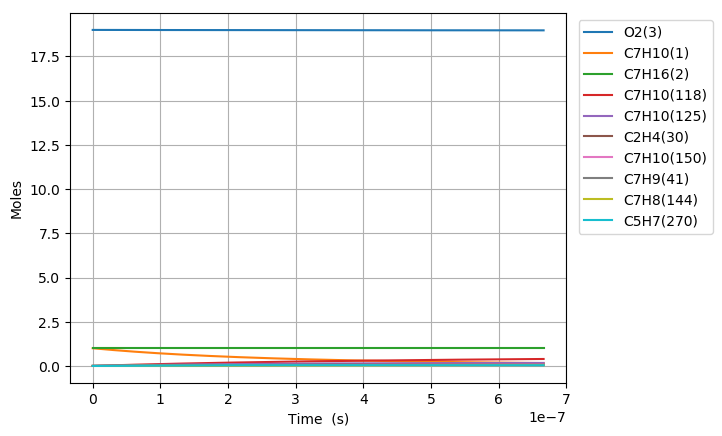

The data file committed next to this chart (first rows):
Time (s), Volume (m^3), H(4), O(5), OH(6), H2(7), H2O(8), Ar(9), He(10), HO2(11), H2O2(12), N2, Ne, C7H10(1), C7H16(2), O2(3), C7H10(57), C7H10(54), C7H11(67), C7H9(41), C7H10(125), S(151), S(153), S(152)
0.0, 0.7175, 0.0, 0.0, 0.0, 0.0, 0.0, 0.0, 0.0, 0.0, 0.0, 154.0, 0.0, 1.0, 1.0, 19.0, 0.0, 0.0, 0.0, 0.0, 0.0, 0.0, 0.0, 0.0
1.7345617433650312e-22, 0.7175, 7.0300856399378708e-22, 1.2531997126555199e-35, 1.192857208538953e-37, 2.1108869031268635e-58, 3.9403167934521913e-52, 0.0, 0.0, 1.0945570262547755e-22, 5.5227646352349384e-41, 154.0, 0.0, 1, 1.0, 19.0, 3.1822245013171538e-17, 3.4928826801385149e-16, 1.2141839474199547e-16, 1.2141920720622621e-16, 4.7556130439536492e-26, 6.1305675513102086e-29, 6.1305939022693624e-29, 3.6109360492935142e-29
4.856772881422088e-22, 0.7175, 1.9684239791829725e-21, 3.5476077689922915e-35, 7.2048575395763773e-37, 3.1899722885205822e-57, 4.6779449045119346e-51, 0.0, 0.0, 3.0647596741036925e-22, 3.3357498402742375e-40, 154.0, 0.0, 1, 1.0, 19.0, 8.9102286036880195e-17, 9.7800715002438291e-16, 3.3997150527738746e-16, 3.3997378017711721e-16, 2.8723902775324188e-25, 3.702862800968543e-28, 3.7028701606707206e-28, 2.1810053733102878e-28
1.1101195157536199e-21, 0.7175, 4.4992548095628181e-21, 8.2910181758941e-35, 3.4688287624329286e-36, 3.4316266223756559e-56, 4.5928344008511918e-50, 0.0, 0.0, 7.0051649721628163e-22, 1.6060199568132161e-39, 154.0, 0.0, 1, 1.0, 19.0, 2.0366236808429705e-16, 2.23544491238784e-15, 7.7707772634737168e-16, 7.7708292611763472e-16, 1.3829322716583435e-24, 1.7827690438867734e-27, 1.7827638723889403e-27, 1.0500602024400619e-27
2.359003970976442e-21, 0.7175, 9.5609164703284066e-21, 1.8396216166618176e-34, 1.5149286548461796e-35, 3.1542560852782512e-55, 4.0623101558563035e-49, 0.0, 0.0, 1.4885975577726215e-21, 7.0139110959054723e-39, 154.0, 0.0, 1, 1.0, 19.0, 4.3278253217912894e-16, 4.7503204304843308e-15, 1.6512901684841413e-15, 1.6513012179936116e-15, 6.039628550079561e-24, 7.7858207898101996e-27, 7.785721635060584e-27, 4.5858887754263472e-27
4.856772881422087e-21, 0.7175, 1.9684239791883185e-20, 4.1080120855807289e-34, 6.3245289196889146e-35, 2.6985324930712187e-54, 3.4146165142546807e-48, 0.0, 0.0, 3.0647596826633624e-21, 2.9281698178397455e-38, 154.0, 0.0, 1, 1.0, 19.0, 8.9102286036878548e-16, 9.7800714401556234e-15, 3.399715052744885e-15, 3.3997378017253326e-15, 2.5214260217368084e-23, 3.250426915386283e-26, 3.250321530437513e-26, 1.9145182868766491e-26
9.852310702313378e-21, 0.7175, 3.9930886435087137e-20, 9.634196506562246e-34, 2.5837764279967418e-34, 2.2311988557495472e-53, 2.7995089430002307e-47, 0.0, 0.0, 6.2170839475570894e-21, 1.1962529180240949e-37, 154.0, 0.0, 1, 1.0, 19.0, 1.8075035167480693e-15, 1.9839573353411451e-14, 6.8965648212151938e-15, 6.8966109691078477e-15, 1.0300847957774568e-22, 1.3279054536144275e-25, 1.3278101101128456e-25, 7.8214318655274731e-26
1.984338634409596e-20, 0.7175, 8.0424179721872626e-20, 2.4644179281478533e-33, 1.044403743232581e-33, 1.8143738644029716e-52, 2.2671149330663487e-46, 0.0, 0.0, 1.2521732537793525e-20, 4.8354455882093183e-37, 154.0, 0.0, 1, 1.0, 19.0, 3.6404648295065209e-15, 3.9958576755576092e-14, 1.3890264357951094e-14, 1.3890357303549202e-14, 4.1637673907383307e-22, 5.3676061561971394e-25, 5.3667980610114786e-25, 3.1615477911046729e-25
3.9825537627661114e-20, 0.7175, 1.6141076629695386e-19, 7.0494600566151819e-33, 4.1995015170366591e-33, 1.4633582675278449e-51, 1.8247713362235912e-45, 0.0, 0.0, 2.5131029960062305e-20, 1.9443114274150535e-36, 154.0, 0.0, 1, 1.0, 19.0, 7.3063874550229579e-15, 8.0196581862517333e-14, 2.7877663430604012e-14, 2.7877849971137415e-14, 1.6742325145443761e-21, 2.1582908269104102e-24, 2.1576260344115641e-24, 1.2712444434125069e-24
7.978984019479144e-20, 0.7175, 3.2338393945315748e-19, 2.2551726609908327e-32, 1.6841879356629229e-32, 1.1754489665044686e-50, 1.4642640786755803e-44, 0.0, 0.0, 5.0349625771783541e-20, 7.7975586266322915e-36, 154.0, 0.0, 1, 1.0, 19.0, 1.4638232706053972e-14, 1.6067258528684827e-13, 5.5852461572634322e-14, 5.5852835301137677e-14, 6.7144208784152688e-21, 8.6557115278022468e-24, 8.650320619272384e-24, 5.0982586484874506e-24
1.5971844532905208e-19, 0.7175, 6.4733028578972947e-19, 7.8884988921306126e-32, 6.7455364205602859e-32, 9.4226787843555638e-50, 1.1731931174181613e-43, 0.0, 0.0, 1.0078682126396068e-19, 3.1230907863588227e-35, 154.0, 0.0, 1, 1.0, 19.0, 2.9301923208108549e-14, 3.2162456497730865e-13, 1.1180205784359283e-13, 1.1180280594044783e-13, 2.6892703154007257e-20, 3.4667994004540696e-23, 3.4624594703155235e-23, 2.0419625787764698e-23
3.1957565559757333e-19, 0.7175, 1.2952229785595315e-18, 2.9286643051836815e-31, 2.6999725059751075e-31, 7.5457858030622537e-49, 9.3926784587521142e-43, 0.0, 0.0, 2.0166122772325364e-19, 1.2500503361482997e-34, 154.0, 0.0, 1, 1.0, 19.0, 5.8629304212187918e-14, 6.4352841572545991e-13, 2.2370125033310149e-13, 2.2370274713642107e-13, 1.076408762656444e-19, 1.3876232295157851e-22, 1.3841434590842332e-22, 8.1731708768936577e-23
6.392900761346159e-19, 0.7175, 2.5910083644857698e-18, 1.1260889828497213e-30, 1.080340690275622e-30, 6.0396880235857747e-48, 7.5169973958241481e-42, 0.0, 0.0, 4.034101025415943e-19, 5.0018305761258692e-34, 154.0, 0.0, 1, 1.0, 19.0, 1.1728406622022752e-13, 1.2873356826909783e-12, 4.4749963510248531e-13, 4.4750262919868989e-13, 4.3070354768322404e-19, 5.5523003437042671e-22, 5.5244798453658081e-22, 3.2703321983302547e-22
1.2787189172087009e-18, 0.7175, 5.1825791378847811e-18, 4.4135727739826527e-30, 4.3220662381566553e-30, 4.8329757132737998e-47, 6.014740013645454e-41, 0.0, 0.0, 8.0690809977729499e-19, 2.0010587026768632e-33, 154.0, 0.0, 1, 1.0, 19.0, 2.3459359023583012e-13, 2.5749484785012229e-12, 8.9509640380271925e-13, 8.9510239201173938e-13, 1.7230933189167221e-18, 2.2212816517206507e-21, 2.199110109480157e-21, 1.3083452247342733e-21
2.557576599356871e-18, 0.7175, 1.0365720690868945e-17, 1.7472695181499875e-29, 1.7289672015598978e-29, 3.8668727371839888e-46, 4.8122489007974037e-40, 0.0, 0.0, 1.6139050846447744e-18, 8.0048924377823299e-33, 154.0, 0.0, 1, 1.0, 19.0, 4.6921263826512913e-13, 5.1501671176573156e-12, 1.7902899378490516e-12, 1.7903019124486601e-12, 6.8929235959648604e-18, 8.8858495079168113e-21, 8.7100418631096706e-21, 5.233801985058621e-21
5.115291963653211e-18, 0.7175, 2.0732003821581833e-17, 6.9527559932503363e-29, 6.9161502357852724e-29, 3.0936982507922136e-45, 3.8499818900001957e-39, 0.0, 0.0, 3.2279030159640565e-18, 3.2020922141524471e-32, 154.0, 0.0, 1, 1.0, 19.0, 9.3845073431610157e-13, 1.0300576586262072e-11, 3.5806769925251767e-12, 3.5807009330045081e-12, 2.757273125658944e-17, 3.554484245580655e-20, 3.4163641047656201e-20, 2.0936021069532452e-20
1.023072269224589e-17, 0.7175, 4.146457018198585e-17, 2.7738377425809463e-28, 2.7665163867702159e-28, 2.4750437193889935e-44, 3.0800586275351303e-38, 0.0, 0.0, 6.4559147249399966e-18, 1.2808669011225913e-31, 154.0, 0.0, 1, 1.0, 19.0, 1.8769269263875458e-12, 2.060128428584313e-11, 7.1614510482112794e-12, 7.16149889612263e-12, 1.1029248835440521e-16, 1.421822473143243e-19, 1.3151959074212833e-19, 8.374547805666644e-20
2.0461584149431253e-17, 0.7175, 8.2929703298706878e-17, 1.1080821828412653e-27, 1.106617817735484e-27, 1.9800771706063061e-43, 2.4640761579730575e-37, 0.0, 0.0, 1.2912001528241939e-17, 5.1235513734192726e-31, 154.0, 0.0, 1, 1.0, 19.0, 3.75387931040843e-12, 4.1202254744101254e-11, 1.4322998944918972e-11, 1.4323094533367802e-11, 4.4116899653710214e-16, 5.6873465330538878e-19, 4.8904488783008327e-19, 3.3498284047687228e-19
3.0692445606616616e-17, 0.7175, 1.2439483681134088e-16, 2.3537666119940614e-27, 2.3515699070955501e-27, 5.8783988680399397e-43, 7.0457395161490611e-37, 0.0, 0.0, 1.9368151716894449e-17, 1.0887626364479744e-30, 154.0, 0.0, 1, 1.0, 19.0, 5.6308316943073094e-12, 6.1802780271065043e-11, 2.1484546626962231e-11, 2.1484689901762466e-11, 9.3747892566483422e-16, 1.2085645761612658e-18, 9.8924464676166819e-19, 7.1183702498764062e-19
4.092330706380198e-17, 0.7175, 1.6585997071988782e-16, 4.0144371023541058e-27, 4.0115079106387e-27, 1.2808795619041781e-42, 1.4861530800515789e-36, 0.0, 0.0, 2.5824365290897974e-17, 1.8573113280235693e-30, 154.0, 0.0, 1, 1.0, 19.0, 7.5077840780841846e-12, 8.2402860876343903e-11, 2.8646094094341141e-11, 2.8646285018956133e-11, 1.5992187027727402e-15, 2.0616719365821446e-18, 1.6144709838726088e-18, 1.2143064056025501e-18
6.13850299781727e-17, 0.7175, 2.4879023946616511e-16, 8.3097250874772514e-27, 8.3053304630523337e-27, 3.7180331348721861e-42, 4.0591522617174128e-36, 0.0, 0.0, 3.873694120044436e-17, 3.8453591739023486e-30, 154.0, 0.0, 1, 1.0, 19.0, 1.1261688845351598e-11, 1.2360197791275525e-10, 4.29691885252951e-11, 4.2969474710206522e-11, 3.3109408986595143e-15, 4.2684354998548334e-18, 3.1119420123930224e-18, 2.5140512986560469e-18
8.184675289254343e-17, 0.7175, 3.3172050966835538e-16, 1.4131065164902077e-26, 1.4125204261770796e-26, 8.1309775909524607e-42, 8.4931133398062794e-36, 0.0, 0.0, 5.1649750200536387e-17, 6.5399969092065952e-30, 154.0, 0.0, 1, 1.0, 19.0, 1.501559361217036e-11, 1.6479945889327017e-10, 5.7292282166852329e-11, 5.7292663594750198e-11, 5.6309779674368199e-15, 7.259495610036521e-18, 4.9521449110827415e-18, 4.2757145662301825e-18
1.0230847580691416e-16, 0.7175, 4.1465078143045243e-16, 2.1587461327135317e-26, 2.1580132993188859e-26, 1.5254924876070375e-41, 1.5461399788040784e-35, 0.0, 0.0, 6.4562808940500869e-17, 9.9917095924680507e-30, 154.0, 0.0, 1, 1.0, 19.0, 1.8769498378508421e-11, 2.0599518702097943e-10, 7.1615374962627883e-11, 7.1615851691033582e-11, 8.6027570909168298e-15, 1.1090872920028942e-17, 7.0835030721719962e-18, 6.5322795154184307e-18
1.432319216356556e-16, 0.7175, 5.8051132973235073e-16, 4.1508128467802807e-26, 4.1497860078529448e-26, 4.1740929470611218e-41, 4.0822698137341763e-35, 0.0, 0.0, 9.038969132726542e-17, 1.9214011848179918e-29, 154.0, 0.0, 1, 1.0, 19.0, 2.6277307909712246e-11, 2.8838127504918745e-10, 1.0026155796371043e-10, 1.0026222581424424e-10, 1.6542318322595264e-14, 2.1327359398785291e-17, 1.1893108752470757e-17, 1.2561127714932492e-17
1.8415536746439705e-16, 0.7175, 7.4637188436985632e-16, 6.8069629096484768e-26, 6.8056412263707174e-26, 8.7996187956789188e-41, 8.4635724594732331e-35, 0.0, 0.0, 1.1621758804004277e-16, 3.1511412784533144e-29, 154.0, 0.0, 1, 1.0, 19.0, 3.3785117438963702e-11, 3.7076024478255327e-10, 1.2890773752963325e-10, 1.2890859737810993e-10, 2.7128589015789817e-14, 3.4976811436460585e-17, 1.7243216292502181e-17, 2.0599870047595421e-17
2.6600225912187995e-16, 0.7175, 1.0780930126490166e-15, 1.4111234467058651e-25, 1.4109319365342761e-25, 2.6842396146696828e-40, 2.5430605773426022e-34, 0.0, 0.0, 1.6787642401607303e-16, 6.5330921172806626e-29, 154.0, 0.0, 1, 1.0, 19.0, 4.8800736491610305e-11, 5.3549683553746932e-10, 1.8620008635747406e-10, 1.8620133375194885e-10, 5.6238963659649376e-14, 7.25131472740043e-17, 2.8642181747693871e-17, 4.2705653647682264e-17
4.2969604243684575e-16, 0.7175, 1.7415353452233282e-15, 3.6687609716777129e-25, 3.6684485061964318e-25, 1.1647892408836689e-39, 1.0933443557961136e-33, 0.0, 0.0, 2.7120626607521244e-16, 1.6987301717230763e-28, 154.0, 0.0, 1, 1.0, 19.0, 7.8831974573478544e-11, 8.6488464324007784e-10, 3.0078474279762626e-10, 3.0078678124904539e-10, 1.4620322289897969e-13, 1.8853505847580564e-16, 5.2473758781353573e-17, 1.1102678465890127e-16
7.570836090667774e-16, 0.7175, 3.0684203144333224e-15, 1.1371149576863244e-24, 1.1370579811131537e-24, 6.5860575756390692e-39, 6.1567569583233338e-33, 0.0, 0.0, 4.7791463022198769e-16, 5.2660502140711196e-28, 154.0, 0.0, 1, 1.0, 19.0, 1.3889445064351611e-10, 1.5233189308482688e-09, 5.2995389081853055e-10, 5.2995757867545799e-10, 4.5304352689319279e-13, 5.8437313263814068e-16, 1.0086558176751714e-16, 3.4407867832069362e-16
1.084471175696709e-15, 0.7175, 4.3953056890582303e-15, 2.3323030608661493e-24, 2.3322174820602861e-24, 1.878051677384978e-38, 1.7538341259690182e-32, 0.0, 0.0, 6.8468790105404791e-16, 1.0802484882271762e-27, 154.0, 0.0, 1, 1.0, 19.0, 1.9895692658862214e-10, 2.1812983289965287e-09, 7.5912281902874087e-10, 7.5912824687469462e-10, 9.2901987553312996e-13, 1.198601706336492e-15, 1.4940201357546697e-16, 7.0564050169349471e-16
1.4118587423266406e-15, 0.7175, 5.7221914690975697e-15, 3.9524413361988496e-24, 3.9523231365789371e-24, 4.0453468106839333e-38, 3.7759895119396531e-32, 0.0, 0.0, 8.9152607852219278e-16, 1.8308700362422546e-27, 154.0, 0.0, 1, 1.0, 19.0, 2.5901940240879721e-10, 2.8388231371674278e-09, 9.8829152743090285e-10, 9.8829878616908709e-10, 1.5740209156107077e-12, 2.0312181390348711e-15, 1.9781141358999918e-16, 1.1956615678070112e-15
1.7392463089565722e-15, 0.7175, 7.0490776545510713e-15, 5.9975309812174517e-24, 5.9973749571673506e-24, 7.4402567461216675e-38, 6.9428291686207697e-32, 0.0, 0.0, 1.0984291626117129e-15, 2.7785386446270432e-27, 154.0, 0.0, 1, 1.0, 19.0, 3.1908187810404196e-10, 3.4958936645019344e-09, 1.2174600160276297e-09, 1.2174691965381756e-09, 2.3879317027451056e-12, 3.0822198227920511e-15, 2.4616655126262364e-16, 1.8140895707676318e-15
2.3940214422164352e-15, 0.7175, 9.7028512416998943e-15, 1.1362569173353433e-23, 1.1362317495746779e-23, 1.8950903536976769e-37, 1.767714885738294e-31, 0.0, 0.0, 1.5124300506542799e-15, 5.2652729910930072e-27, 154.0, 0.0, 1, 1.0, 19, 4.3920682911974186e-10, 4.8086730214250352e-09, 1.6757963338142828e-09, 1.6758096305522401e-09, 4.5220568738397459e-12, 5.8393694551520208e-15, 3.4285597713543276e-16, 3.4359726638768013e-15
3.0487965754762984e-15, 0.7175, 1.2356626450503238e-14, 1.8427427994493734e-23, 1.842704595083483e-23, 3.8655877888027475e-37, 3.604760286565111e-31, 0.0, 0.0, 1.9266905651788928e-15, 8.5410051818414091e-27, 154.0, 0.0, 1, 1.0, 19, 5.5933177963572562e-10, 6.1196388748683201e-09, 2.1341317724092646e-09, 2.134149549268178e-09, 7.3304750995241596e-12, 9.4700300741561979e-15, 4.3953795947440738e-16, 5.5708708522625607e-15
3.703571708736161e-15, 0.7175, 1.5010403280959666e-14, 2.7192118439904665e-23, 2.7191561311859708e-23, 6.8921422060826943e-37, 6.4255407395471101e-31, 0.0, 0.0, 2.3412107061966072e-15, 1.2606318206602504e-26, 154.0, 0.0, 1, 1.0, 19, 6.7945672965199742e-10, 7.4287938272984238e-09, 2.5924663318341798e-09, 2.5924889530747624e-09, 1.0812218734138064e-11, 1.3974180113901691e-14, 5.3626445147198837e-16, 8.21834344110545e-15
4.358346841996024e-15, 0.7175, 1.7664181733067824e-14, 3.7656651498093396e-23, 3.765586464605835e-23, 1.1209611672191286e-36, 1.044832372423178e-30, 0.0, 0.0, 2.7559904737316864e-15, 1.7461790257992558e-26, 154.0, 0.0, 1, 1.0, 19, 7.9958167916856135e-10, 8.7361404549555751e-09, 3.0508000121104034e-09, 3.0508278424853251e-09, 1.4966329883489765e-11, 1.935179823502673e-14, 6.3295868097472795e-16, 1.1377953900860512e-14
5.6678971085157505e-15, 0.7175, 2.2971743502234235e-14, 6.3685287669736342e-23, 6.3683839385632539e-23, 2.4620060285583044e-36, 2.2937375737342266e-30, 0.0, 0.0, 3.5863288884566838e-15, 2.9545430484060932e-26, 154.0, 0.0, 1, 1.0, 19, 1.0398315767025805e-09, 1.1345418591297194e-08, 3.9674647352987631e-09, 3.9675040796645995e-09, 2.5287990324784639e-11, 3.2727356877102778e-14, 8.2637618461702482e-16, 1.9231916504738207e-14
6.977447375035477e-15, 0.7175, 2.8279311757991918e-14, 9.6513421843334866e-23, 9.6510978366306868e-23, 4.5926961129395808e-36, 4.2769035824102644e-30, 0.0, 0.0, 4.4177058095293992e-15, 4.479642276770024e-26, 154.0, 0.0, 1, 1.0, 19, 1.2800814722378132e-09, 1.3947493244984023e-08, 4.8841259421405952e-09, 4.8841782642063082e-09, 3.8288034517338343e-11, 4.9596540036207715e-14, 1.0197774822224234e-15, 2.9129371579918578e-14
8.286997641555203e-15, 0.7175, 3.3586886500330332e-14, 1.361411391296726e-22, 1.3613728971322259e-22, 7.6959818074518876e-36, 7.1637170239990854e-30, 0.0, 0.0, 5.2501212371182666e-15, 6.3219256339255136e-26, 154.0, 0.0, 1, 1.0, 19, 1.5203313657742909e-09, 1.6542384285437418e-08, 5.8007836328018511e-09, 5.8008503994692673e-09, 5.3959074639502504e-11, 6.9959182045415374e-14, 1.2131791689111164e-15, 4.1066943952829819e-14
9.596547908074928e-15, 0.7175, 3.8894467729238908e-14, 1.8256852464773625e-22, 1.8256278154665623e-22, 1.1955169190810757e-35, 1.1123601773721395e-29, 0.0, 0.0, 6.0835751713926411e-15, 8.4818422437248556e-26, 154.0, 0.0, 1, 1.0, 19, 1.7605812573120443e-09, 1.9130111530081383e-08, 6.7174378074485137e-09, 6.7175204888234486e-09, 7.2293742203219799e-11, 9.3815117206232449e-14, 1.406581689971344e-15, 5.5041263441283601e-14
1.2215648441114381e-14, 0.7175, 4.9509649646724625e-14, 2.9582264111075499e-22, 2.9581133921552623e-22, 2.4677101247394122e-35, 2.2940765183714304e-29, 0.0, 0.0, 7.7535985606942535e-15, 1.3756373685652639e-25, 154.0, 0.0, 1, 1.0, 19, 2.2410810343914987e-09, 2.4284153583903992e-08, 8.5507356093623909e-09, 8.5508545432627751e-09, 1.1692460384214415e-10, 1.5200620378972871e-13, 1.7933850717335095e-15, 8.9086691567118515e-14
1.4834748974153832e-14, 0.7175, 6.0124857510365165e-14, 4.3627645265347777e-22, 4.3625671646072176e-22, 4.4232008912195526e-35, 4.108470449144819e-29, 0.0, 0.0, 9.4277759788388207e-15, 2.0306834006499471e-25, 154.0, 0.0, 1, 1.0, 19, 2.7215808034764212e-09, 2.9409776974592471e-08, 1.0384019349210783e-08, 1.03841804543968e-08, 1.7212203265903501e-10, 2.2416847350067642e-13, 2.1801866739925685e-15, 1.3123878626343058e-13
1.7453849507193284e-14, 0.7175, 7.0740091320077093e-14, 6.0393064075434008e-22, 6.0389897839983998e-22, 7.2098440613841434e-35, 6.6911921039766446e-29, 0.0, 0.0, 1.1106107427263108e-14, 2.8136822683041387e-25, 154.0, 0.0, 1, 1.0, 19, 3.2020805645670529e-09, 3.4507138439482433e-08, 1.2217289028322274e-08, 1.2217498249013625e-08, 2.3782775078762122e-10, 3.1030060000393309e-13, 2.566986552178589e-15, 1.8147076123692903e-13
2.0072950040232735e-14, 0.7175, 8.1355351075777238e-14, 7.9878588685750561e-22, 7.9873819015781579e-22, 1.0976002364801204e-34, 1.0177896018902176e-28, 0.0, 0.0, 1.2788592907434685e-14, 3.7249940942211632e-25, 154.0, 0.0, 1, 1.0, 19, 3.6825803176636363e-09, 3.9576393835991296e-08, 1.4050544648025365e-08, 1.4050807953811604e-08, 3.1398380753163065e-10, 4.104012570561269e-13, 2.9537847327873319e-15, 2.3975591995798995e-13
2.2692050573272186e-14, 0.7175, 9.1970636777382876e-14, 1.0208428723429435e-21, 1.0207744168588959e-21, 1.5870538656092381e-34, 1.4704236245638299e-28, 0.0, 0.0, 1.4475232420850754e-14, 4.7649791623279982e-25, 154.0, 0.0, 1, 1.0, 19, 4.1630800627664091e-09, 4.4617698145241222e-08, 1.5883786209648397e-08, 1.5884109595399123e-08, 4.0053257801773216e-10, 5.2446911854986236e-13, 3.3405812126941968e-15, 3.0606765588044221e-13
2.7930251639351092e-14, 0.7175, 1.1320128601798134e-13, 1.5465647866677744e-21, 1.5464381755794514e-21, 2.9642538915590262e-34, 2.7418437980692821e-28, 0.0, 0.0, 1.786097355354272e-14, 7.2324109122642656e-25, 154.0, 0.0, 1, 1.0, 19, 5.1240795289914817e-09, 5.4617069354835142e-08, 1.955022716396695e-08, 1.9550688794956489e-08, 6.0457927462630066e-10, 7.9450115108311623e-13, 4.1141690910105321e-15, 4.6266485290230045e-13
3.316845270543e-14, 0.7175, 1.3443203904121785e-13, 2.1811018335030941e-21, 2.1808907755365156e-21, 4.9726625886624119e-34, 4.5919021782429008e-28, 0.0, 0.0, 2.1263330837897164e-14, 1.021886297784743e-24, 154.0, 0.0, 1, 1.0, 19, 6.0850789632441599e-09, 6.4506474799143353e-08, 2.3216611901901826e-08, 2.3217236058787294e-08, 8.4951320645494691e-10, 1.1203860914102003e-12, 4.8877502287154218e-15, 6.5105126519116241e-13
3.84066537715089e-14, 0.7175, 1.5566289584644349e-13, 2.9244594616603966e-21, 2.9241327377017389e-21, 7.7331503202779533e-34, 7.1291214336754579e-28, 0.0, 0.0, 2.4682304286935186e-14, 1.3727223395703491e-24, 154.0, 0.0, 1, 1.0, 19, 7.046078365526315e-09, 7.4287123661614303e-08, 2.6882940434074694e-08, 2.6883751596590161e-08, 1.1348847765328492e-09, 1.5021133353927237e-12, 5.6613246733130172e-15, 8.7101720842852551e-13
4.36448548375878e-14, 0.7175, 1.7689385643301504e-13, 3.776643119021743e-21, 3.7761645830491619e-21, 1.1367371654636238e-33, 1.0462024829047852e-27, 0.0, 0.0, 2.8117893914133218e-14, 1.7760382761848554e-24, 154.0, 0.0, 1, 1.0, 19, 8.0070777358397938e-09, 8.3960211886302364e-08, 3.0549212771105065e-08, 3.0550235616686372e-08, 1.4602493105429405e-09, 1.9396722808901008e-12, 6.4348924676017132e-15, 1.1223543754851906e-12
4.8883055903666705e-14, 0.7175, 1.9812492080029509e-13, 4.7376582525433801e-21, 4.7369868325561657e-21, 1.5997764647491567e-33, 1.4699136259262888e-27, 0.0, 0.0, 3.1570099733419451e-14, 2.2321234230152212e-24, 154.0, 0.0, 1, 1.0, 19, 8.9680770741864354e-09, 9.3526922339813838e-08, 3.4215428923610321e-08, 3.421668832603052e-08, 1.8251669966074081e-09, 2.4330523277542143e-12, 7.2084536551485787e-15, 1.4048558257379838e-12
5.412125696974561e-14, 0.7175, 2.1935608894765157e-13, 5.8075103082481331e-21, 5.8066000072024894e-21, 2.1747553392841062e-33, 1.9948980170711275e-27, 0.0, 0.0, 3.5038921759172314e-14, 2.7412673518806976e-24, 154.0, 0.0, 1, 1.0, 19, 9.9290763805680404e-09, 1.0298842490663099e-07, 3.7881588902205638e-08, 3.7883109930214621e-08, 2.2292028498444154e-09, 2.9822428778433114e-12, 7.9820082794437466e-15, 1.7183159810275936e-12
5.935945803582452e-14, 0.7175, 2.4058736087445836e-13, 6.9862047312211966e-21, 6.9850046279696231e-21, 2.8740749582993613e-33, 2.6320081521744938e-27, 0.0, 0.0, 3.8524360006218534e-14, 3.3037598914483966e-24, 154.0, 0.0, 1, 1.0, 19, 1.0890075654986397e-08, 1.1234587658859128e-07, 4.1547692717504103e-08, 4.1549500633473155e-08, 2.6719266753798497e-09, 3.5872333350294851e-12, 8.7555563835385686e-15, 2.0625306205500063e-12
6.983586016798232e-14, 0.7175, 2.8305021606394545e-13, 9.6701424546283271e-21, 9.6681902918014859e-21, 4.6957349414018184e-33, 4.2860158979830151e-27, 0.0, 0.0, 4.5545085225718021e-14, 4.5899514018167561e-24, 154.0, 0.0, 1, 1.0, 19, 1.2812074107940441e-08, 1.3075319189030517e-07, 4.8879731900651723e-08, 4.8882190147427059e-08, 3.6717410427248087e-09, 4.9645715962443018e-12, 1.030263320221222e-14, 2.842413192777296e-12
8.031226230014013e-14, 0.7175, 3.2551348636385737e-13, 1.2789514964699052e-20, 1.2786547991939322e-20, 7.1655415176776004e-33, 6.5187578622109392e-27, 0.0, 0.0, 5.263227551937827e-14, 6.0930217224092136e-24, 154.0, 0.0, 1, 1.0, 19, 1.4734072433062493e-08, 1.4875787218439447e-07, 5.6211546557914273e-08, 5.6214758474968193e-08, 4.8212622659354764e-09, 6.5649823826416697e-12, 1.1849684450177045e-14, 3.7428965729280327e-12
9.078866443229793e-14, 0.7175, 3.679771717693826e-13, 1.6344365788401807e-20, 1.6340081896303984e-20, 1.0385539697657988e-32, 9.4170558961869577e-27, 0.0, 0.0, 5.9785931021631775e-14, 7.815298731048653e-24, 154.0, 0.0, 1, 1.0, 19, 1.6656070630366174e-08, 1.6636872450715015e-07, 6.3543136774118345e-08, 6.354720720204211e-08, 6.1172157245698537e-09, 8.3883809976201178e-12, 1.3396710462127588e-14, 4.7623949196533633e-12
1.0126506656445574e-13, 0.7175, 4.1044127227579611e-13, 2.0334738437757472e-20, 2.032879617285237e-20, 1.4459033998139903e-32, 1.306773271388086e-26, 0.0, 0.0, 6.7006051873786636e-14, 9.7591144140287486e-24, 154.0, 0.0, 1, 1.0, 19, 1.8578068699864815e-08, 1.8359436333579477e-07, 7.0874502634056106e-08, 7.0879537893747276e-08, 7.5563983952409747e-09, 1.0434682776700729e-11, 1.4943711568289456e-14, 5.8993432363831321e-12
1.1174146869661354e-13, 0.7175, 4.5290578787845843e-13, 2.4760676409837423e-20, 2.4752694989577156e-20, 1.9490588709461749e-32, 1.755761188272041e-26, 0.0, 0.0, 7.4292638223934888e-14, 1.1926804866770425e-23, 154.0, 0.0, 1, 1.0, 19, 2.050006664157144e-08, 2.0044321472374738e-07, 7.8205644222485378e-08, 7.8211752094602687e-08, 9.1356773140482031e-09, 1.2703803087530073e-11, 1.6490688094559775e-14, 7.1521971038171898e-12
1.2221787082877136e-13, 0.7175, 4.9537071857281457e-13, 2.9622223186760913e-20, 2.9611782514506347e-20, 2.5586028238115576e-32, 2.2973517815127917e-26, 0.0, 0.0, 8.1645690226861469e-14, 1.4320710294737216e-23, 154.0, 0.0, 1, 1.0, 19, 2.2422064455498811e-08, 2.1692352037238196e-07, 8.5536561624129678e-08, 8.5543851328812887e-08, 1.0851988062621491e-08, 1.5195657329884223e-11, 1.8037640362552224e-14, 8.5194324148051132e-12
1.4317067509308697e-13, 0.7175, 5.8030182521880351e-13, 4.0652317008922575e-20, 4.0635540361276468e-20, 4.1398159324414439e-32, 3.6930711876612039e-26, 0.0, 0.0, 9.6551191843103911e-14, 1.9796547447058943e-23, 154.0, 0.0, 1, 1.0, 19, 2.626605970006536e-08, 2.4881056363491085e-07, 1.0019772420578628e-07, 1.0020771089415747e-07, 1.4683781128301178e-08, 2.0847229368793688e-11, 2.1131473389055404e-14, 1.1591050887345694e-11
1.6412347935740258e-13, 0.7175, 6.6523459217896986e-13, 5.3425367462460931e-20, 5.3400103058137468e-20, 6.2767224448571955e-32, 5.5633927167802065e-26, 0.0, 0.0, 1.1172255809119809e-13, 2.6205429715717907e-23, 154.0, 0.0, 1, 1.0, 19, 3.011005443366099e-08, 2.7931789127537821e-07, 1.1485799105613008e-07, 1.1487112838724252e-07, 1.9028576794949704e-08, 2.7388722733654261e-11, 2.4225213137095561e-14, 1.5102401930625078e-11
1.850762836217182e-13, 0.7175, 7.5016901941980431e-13, 6.7941721866871569e-20, 6.7905503950701926e-20, 9.0585181758759138e-32, 7.9777789579951038e-26, 0.0, 0.0, 1.271597904411697e-13, 3.3566226705058224e-23, 154.0, 0.0, 1, 1.0, 19, 3.395404865637805e-08, 3.0850520190525768e-07, 1.2951736285172005e-07, 1.2953411529731584e-07, 2.3864178004779703e-08, 3.4819461777808271e-11, 2.7318862030936329e-14, 1.904199700325796e-11
... 673 more rows
